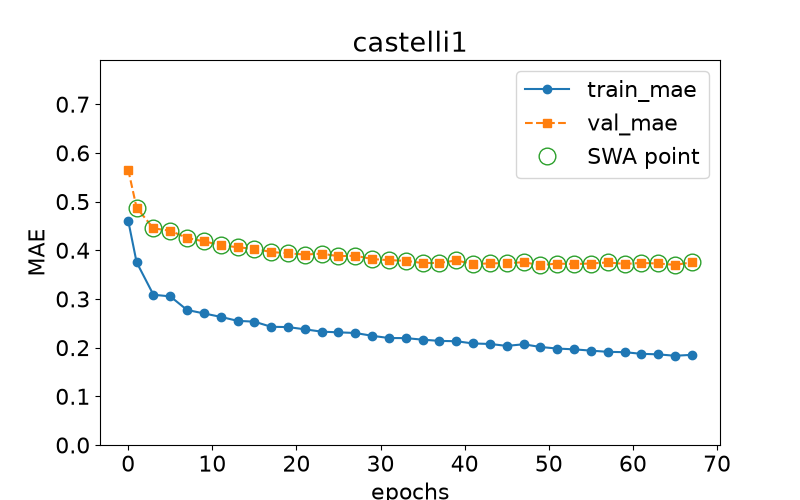

The table this chart was drawn from, first rows:
epoch, train loss, val loss, swa
0.0, 0.4611, 0.5658, n
1.0, 0.3754, 0.4874, y
3.0, 0.3086, 0.4451, y
5.0, 0.3053, 0.4401, y
7.0, 0.2774, 0.4254, y
9.0, 0.2703, 0.4183, y
11.0, 0.2632, 0.4108, y
13.0, 0.255, 0.4061, y
15.0, 0.2533, 0.4031, y
17.0, 0.2428, 0.3964, y
19.0, 0.2422, 0.3938, y
21.0, 0.2376, 0.3912, y
23.0, 0.2328, 0.3931, y
25.0, 0.2314, 0.3878, y
27.0, 0.2301, 0.3889, y
29.0, 0.2243, 0.382, y
31.0, 0.2197, 0.3797, y
33.0, 0.2196, 0.3784, y
35.0, 0.2164, 0.3738, y
37.0, 0.2138, 0.374, y
39.0, 0.2132, 0.3791, y
41.0, 0.2086, 0.3718, y
43.0, 0.2075, 0.3731, y
45.0, 0.2036, 0.3735, y
47.0, 0.2069, 0.3754, y
49.0, 0.2014, 0.3695, y
51.0, 0.1981, 0.3727, y
53.0, 0.1965, 0.3718, y
55.0, 0.1939, 0.3728, y
57.0, 0.1914, 0.375, y
59.0, 0.1907, 0.372, y
61.0, 0.1873, 0.3739, y
63.0, 0.1862, 0.3729, y
65.0, 0.1833, 0.37, y
67.0, 0.1852, 0.3751, y
